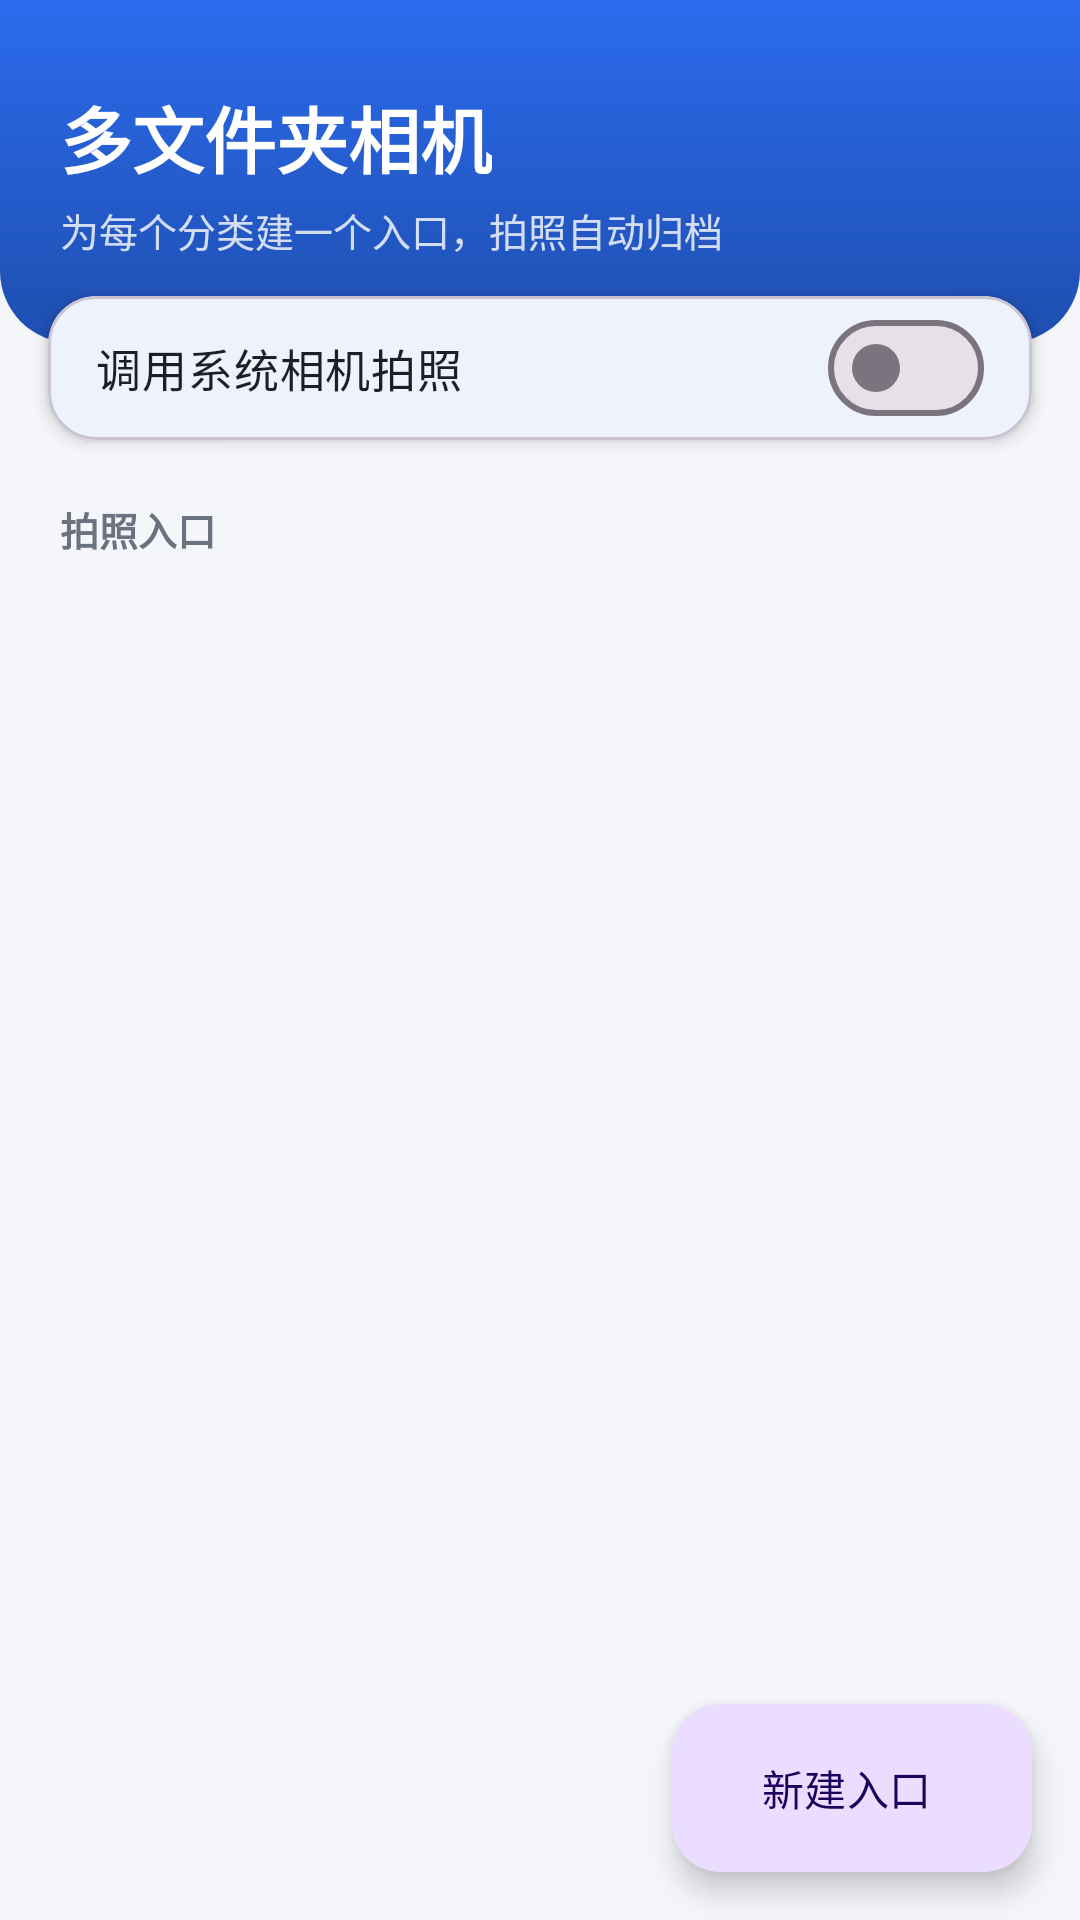

Produce the Android XML layout that renders to this screen, including the resource entries it uses.
<!-- AndroidManifest.xml: application theme Theme.MultiFolderCamera -->
<!-- res/layout/activity_main.xml -->
<?xml version="1.0" encoding="utf-8"?>
<LinearLayout xmlns:android="http://schemas.android.com/apk/res/android"
    xmlns:app="http://schemas.android.com/apk/res-auto"
    android:layout_width="match_parent"
    android:layout_height="match_parent"
    android:background="@color/bg"
    android:orientation="vertical">

    
    <LinearLayout
        android:layout_width="match_parent"
        android:layout_height="wrap_content"
        android:background="@drawable/header_bg"
        android:orientation="vertical"
        android:paddingStart="20dp"
        android:paddingTop="28dp"
        android:paddingEnd="20dp"
        android:paddingBottom="28dp">

        <TextView
            android:layout_width="wrap_content"
            android:layout_height="wrap_content"
            android:text="@string/app_name"
            android:textColor="#FFFFFF"
            android:textSize="24sp"
            android:textStyle="bold" />

        <TextView
            android:layout_width="wrap_content"
            android:layout_height="wrap_content"
            android:layout_marginTop="4dp"
            android:text="为每个分类建一个入口，拍照自动归档"
            android:textColor="#CCFFFFFF"
            android:textSize="13sp" />
    </LinearLayout>

    
    <com.google.android.material.card.MaterialCardView
        android:layout_width="match_parent"
        android:layout_height="wrap_content"
        android:layout_marginStart="16dp"
        android:layout_marginTop="-16dp"
        android:layout_marginEnd="16dp"
        app:cardBackgroundColor="@color/surface"
        app:cardCornerRadius="16dp"
        app:cardElevation="3dp">

        <com.google.android.material.materialswitch.MaterialSwitch
            android:id="@+id/swSystemCamera"
            android:layout_width="match_parent"
            android:layout_height="wrap_content"
            android:paddingStart="16dp"
            android:paddingTop="12dp"
            android:paddingEnd="16dp"
            android:paddingBottom="12dp"
            android:text="调用系统相机拍照"
            android:textColor="@color/text_primary"
            android:textSize="15sp" />
    </com.google.android.material.card.MaterialCardView>

    <TextView
        android:layout_width="wrap_content"
        android:layout_height="wrap_content"
        android:layout_marginStart="20dp"
        android:layout_marginTop="20dp"
        android:text="拍照入口"
        android:textColor="@color/text_secondary"
        android:textSize="13sp"
        android:textStyle="bold" />

    <TextView
        android:id="@+id/tvEmpty"
        android:layout_width="match_parent"
        android:layout_height="wrap_content"
        android:gravity="center"
        android:padding="48dp"
        android:text="还没有入口\n点右下角「新建入口」开始吧"
        android:textColor="@color/text_secondary"
        android:textSize="14sp"
        android:visibility="gone" />

    <ScrollView
        android:layout_width="match_parent"
        android:layout_height="0dp"
        android:layout_weight="1"
        android:clipToPadding="false"
        android:paddingStart="16dp"
        android:paddingTop="8dp"
        android:paddingEnd="16dp"
        android:paddingBottom="80dp">

        <LinearLayout
            android:id="@+id/listContainer"
            android:layout_width="match_parent"
            android:layout_height="wrap_content"
            android:orientation="vertical" />
    </ScrollView>

    <com.google.android.material.floatingactionbutton.ExtendedFloatingActionButton
        android:id="@+id/fabAdd"
        android:layout_width="wrap_content"
        android:layout_height="wrap_content"
        android:layout_gravity="end|bottom"
        android:layout_margin="16dp"
        android:contentDescription="新建入口"
        android:text="新建入口"
        app:icon="@drawable/ic_add"
        app:iconTint="#FFFFFF" />
</LinearLayout>
<!-- resources referenced by this layout -->
<resources>
  <color name="bg">#F4F6FA</color>
  <color name="surface">#FFFFFF</color>
  <color name="text_primary">#1B1F27</color>
  <color name="text_secondary">#6B7280</color>
  <!-- drawable header_bg (drawable) -->
  <shape xmlns:android="http://schemas.android.com/apk/res/android"
      android:shape="rectangle">
      <gradient
          android:angle="270"
          android:endColor="#1E4FB0"
          android:startColor="#2C6BED" />
      <corners
          android:bottomLeftRadius="24dp"
          android:bottomRightRadius="24dp" />
  </shape>
  <string name="app_name">多文件夹相机</string>
  <style name="Theme.MultiFolderCamera" parent="Theme.Material3.Light.NoActionBar">
          <item name="colorPrimary">@color/primary</item>
          <item name="colorPrimaryDark">@color/primary_dark</item>
          <item name="colorOnPrimary">@color/on_primary</item>
          <item name="colorSurface">@color/surface</item>
          <item name="android:windowBackground">@color/bg</item>
          <item name="android:statusBarColor">@color/primary_dark</item>
          <item name="android:textColorPrimary">@color/text_primary</item>
      </style>
  <color name="primary">#2C6BED</color>
  <color name="primary_dark">#1E4FB0</color>
  <color name="on_primary">#FFFFFF</color>
</resources>
